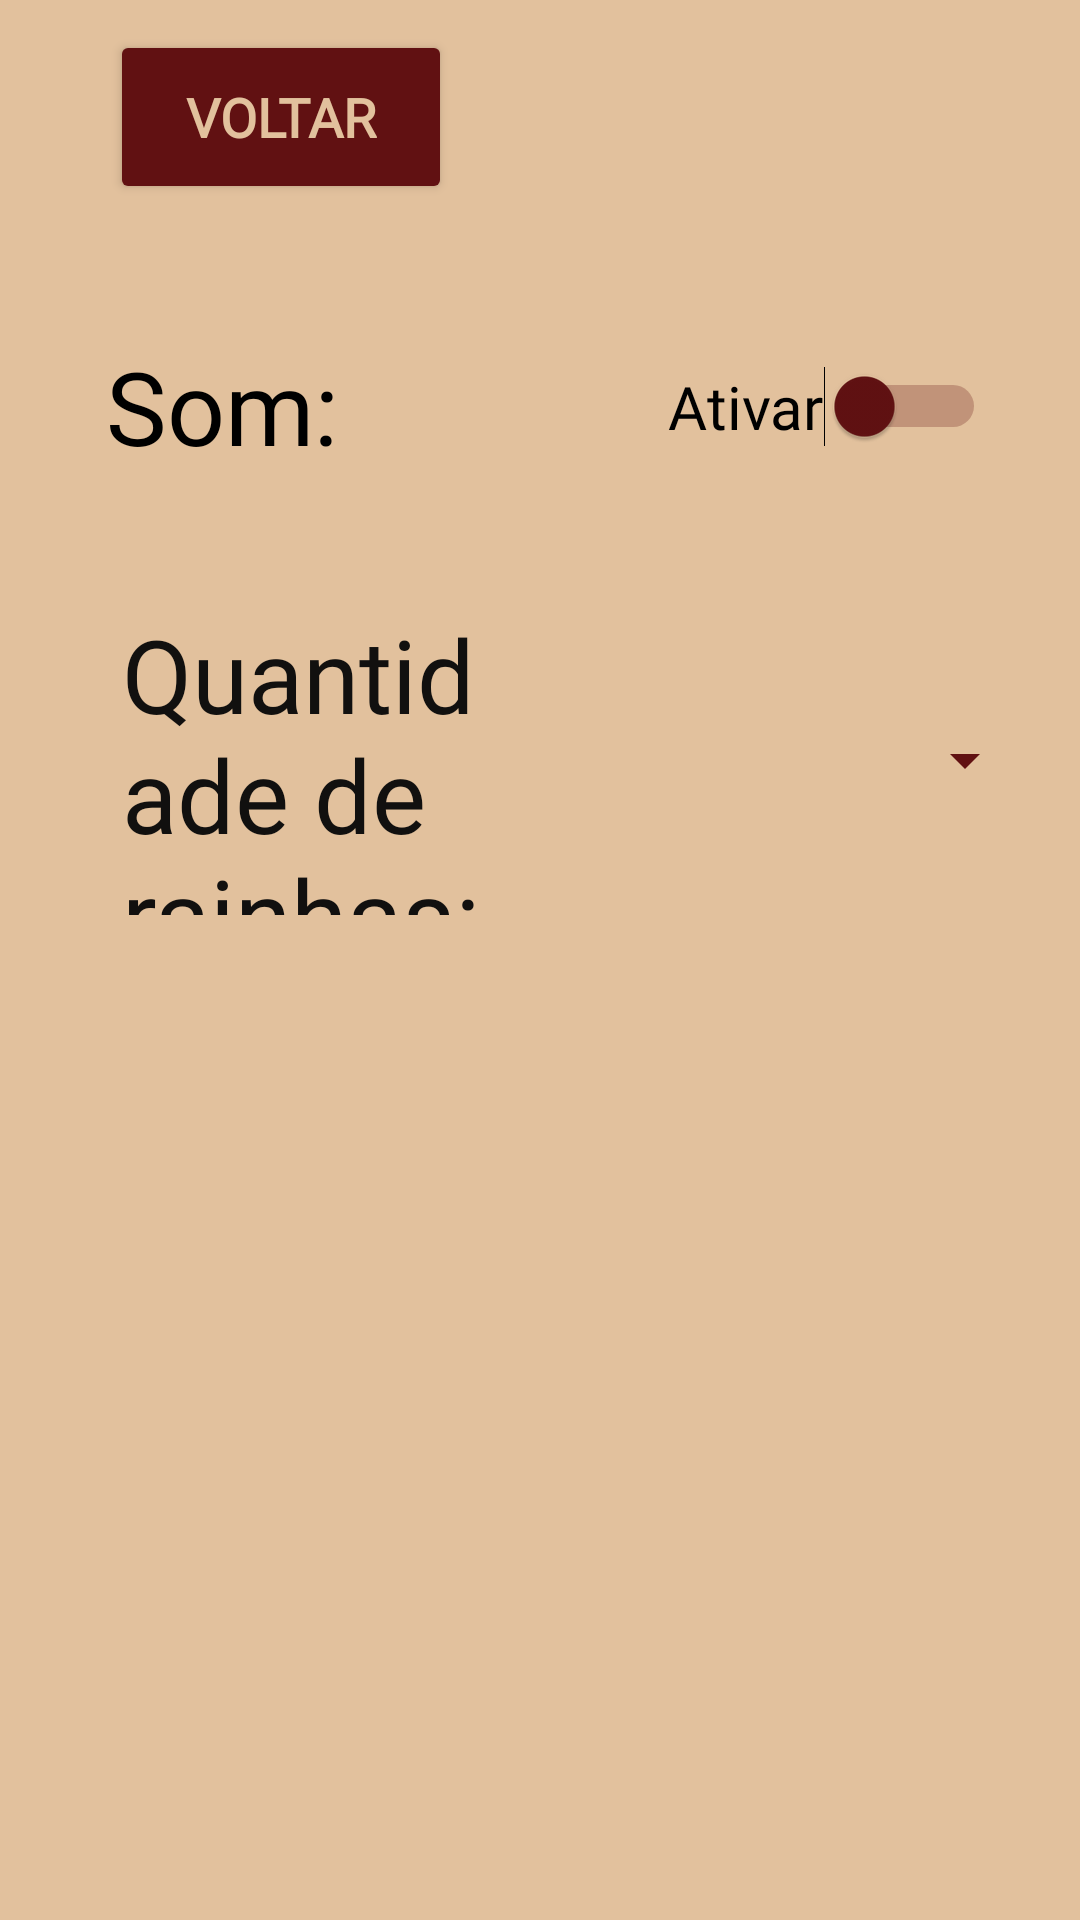

The Android layout XML behind this screen, and the referenced resources:
<!-- AndroidManifest.xml: application theme Theme.NRainhas -->
<!-- res/layout/activity_tela_config.xml -->
<?xml version="1.0" encoding="utf-8"?>
<androidx.constraintlayout.widget.ConstraintLayout xmlns:android="http://schemas.android.com/apk/res/android"
    xmlns:app="http://schemas.android.com/apk/res-auto"
    xmlns:tools="http://schemas.android.com/tools"
    android:id="@+id/main"
    android:layout_width="match_parent"
    android:layout_height="match_parent"
    android:background="@color/bege"
    tools:context=".TelaConfig">

    <androidx.constraintlayout.widget.Guideline
        android:id="@+id/guideline"
        android:layout_width="wrap_content"
        android:layout_height="0dp"
        android:orientation="horizontal"
        app:layout_constraintGuide_percent="0.12" />

    <androidx.constraintlayout.widget.Guideline
        android:id="@+id/guideline2"
        android:layout_width="wrap_content"
        android:layout_height="wrap_content"
        android:orientation="vertical"
        app:layout_constraintGuide_percent="0.3" />

    <androidx.constraintlayout.widget.Guideline
        android:id="@+id/guideline3"
        android:layout_width="wrap_content"
        android:layout_height="wrap_content"
        android:orientation="vertical"
        app:layout_constraintGuide_percent="0.10218978" />

    <Button
        android:id="@+id/button4"
        android:layout_width="114dp"
        android:layout_height="58dp"
        android:backgroundTint="@color/vinho"
        android:fontFamily="@font/almendra"
        android:text="VOLTAR"
        android:textColor="@color/bege"
        android:textColorHighlight="@color/bege"
        android:textColorHint="@color/bege"
        android:textColorLink="@color/bege"
        android:textSize="18sp"
        android:textStyle="bold"
        app:layout_constraintBottom_toTopOf="@+id/guideline"
        app:layout_constraintEnd_toStartOf="@+id/guideline4"
        app:layout_constraintHorizontal_bias="0.0"
        app:layout_constraintStart_toStartOf="@+id/guideline3"
        app:layout_constraintTop_toTopOf="parent"
        app:layout_constraintVertical_bias="0.533" />

    <TextView
        android:id="@+id/textView4"
        android:layout_width="wrap_content"
        android:layout_height="wrap_content"
        android:layout_marginTop="36dp"
        android:fontFamily="@font/style_script"
        android:text="Som:"
        android:textColor="@color/black"
        android:textSize="34sp"
        app:layout_constraintEnd_toStartOf="@+id/guideline2"
        app:layout_constraintHorizontal_bias="0.225"
        app:layout_constraintStart_toStartOf="@+id/guideline3"
        app:layout_constraintTop_toTopOf="@+id/guideline" />

    <TextView
        android:id="@+id/textView5"
        android:layout_width="127dp"
        android:layout_height="103dp"
        android:layout_marginStart="4dp"
        android:layout_marginTop="44dp"
        android:fontFamily="@font/style_script"
        android:text="Quantidade de rainhas:"
        android:textColor="@color/preto"
        android:textSize="34sp"
        app:layout_constraintEnd_toStartOf="@+id/guideline4"
        app:layout_constraintHorizontal_bias="0.0"
        app:layout_constraintStart_toStartOf="@+id/guideline3"
        app:layout_constraintTop_toBottomOf="@+id/textView4" />

    <androidx.constraintlayout.widget.Guideline
        android:id="@+id/guideline4"
        android:layout_width="wrap_content"
        android:layout_height="wrap_content"
        android:orientation="vertical"
        app:layout_constraintGuide_percent="0.57" />

    <Spinner
        android:id="@+id/spinner4"
        android:layout_width="0dp"
        android:layout_height="0dp"
        android:backgroundTint="@color/vinho"
        app:layout_constraintBottom_toBottomOf="@+id/textView5"
        app:layout_constraintEnd_toStartOf="@+id/guideline6"
        app:layout_constraintStart_toEndOf="@+id/textView5"
        app:layout_constraintTop_toTopOf="@+id/textView5"
        app:layout_constraintVertical_bias="0.0" />

    <Switch
        android:id="@+id/switch2"
        android:layout_width="wrap_content"
        android:layout_height="wrap_content"
        android:fontFamily="@font/almendra"
        android:text="Ativar"
        android:textColor="@color/black"
        android:textSize="20sp"
        android:thumbTint="@color/vinho"
        android:trackTint="@color/vinho"
        app:layout_constraintBottom_toBottomOf="@+id/textView4"
        app:layout_constraintEnd_toStartOf="@+id/guideline6"
        app:layout_constraintStart_toStartOf="@+id/guideline4"
        app:layout_constraintTop_toTopOf="@+id/textView4" />

    <androidx.constraintlayout.widget.Guideline
        android:id="@+id/guideline6"
        android:layout_width="wrap_content"
        android:layout_height="wrap_content"
        android:orientation="vertical"
        app:layout_constraintGuide_percent="0.96" />

</androidx.constraintlayout.widget.ConstraintLayout>
<!-- resources referenced by this layout -->
<resources>
  <color name="bege">#e2c19d</color>
  <color name="black">#FF000000</color>
  <color name="preto">#11100f</color>
  <color name="vinho">#611112</color>
  <style name="Theme.NRainhas" parent="Base.Theme.NRainhas">
          <item name="android:statusBarColor" tools:targetApi="l">@color/bege</item>
      </style>
  <style name="Base.Theme.NRainhas" parent="Theme.Material3.DayNight.NoActionBar">
          
          
          <item name="android:statusBarColor" tools:targetApi="l">@color/bege</item>
      </style>
</resources>
